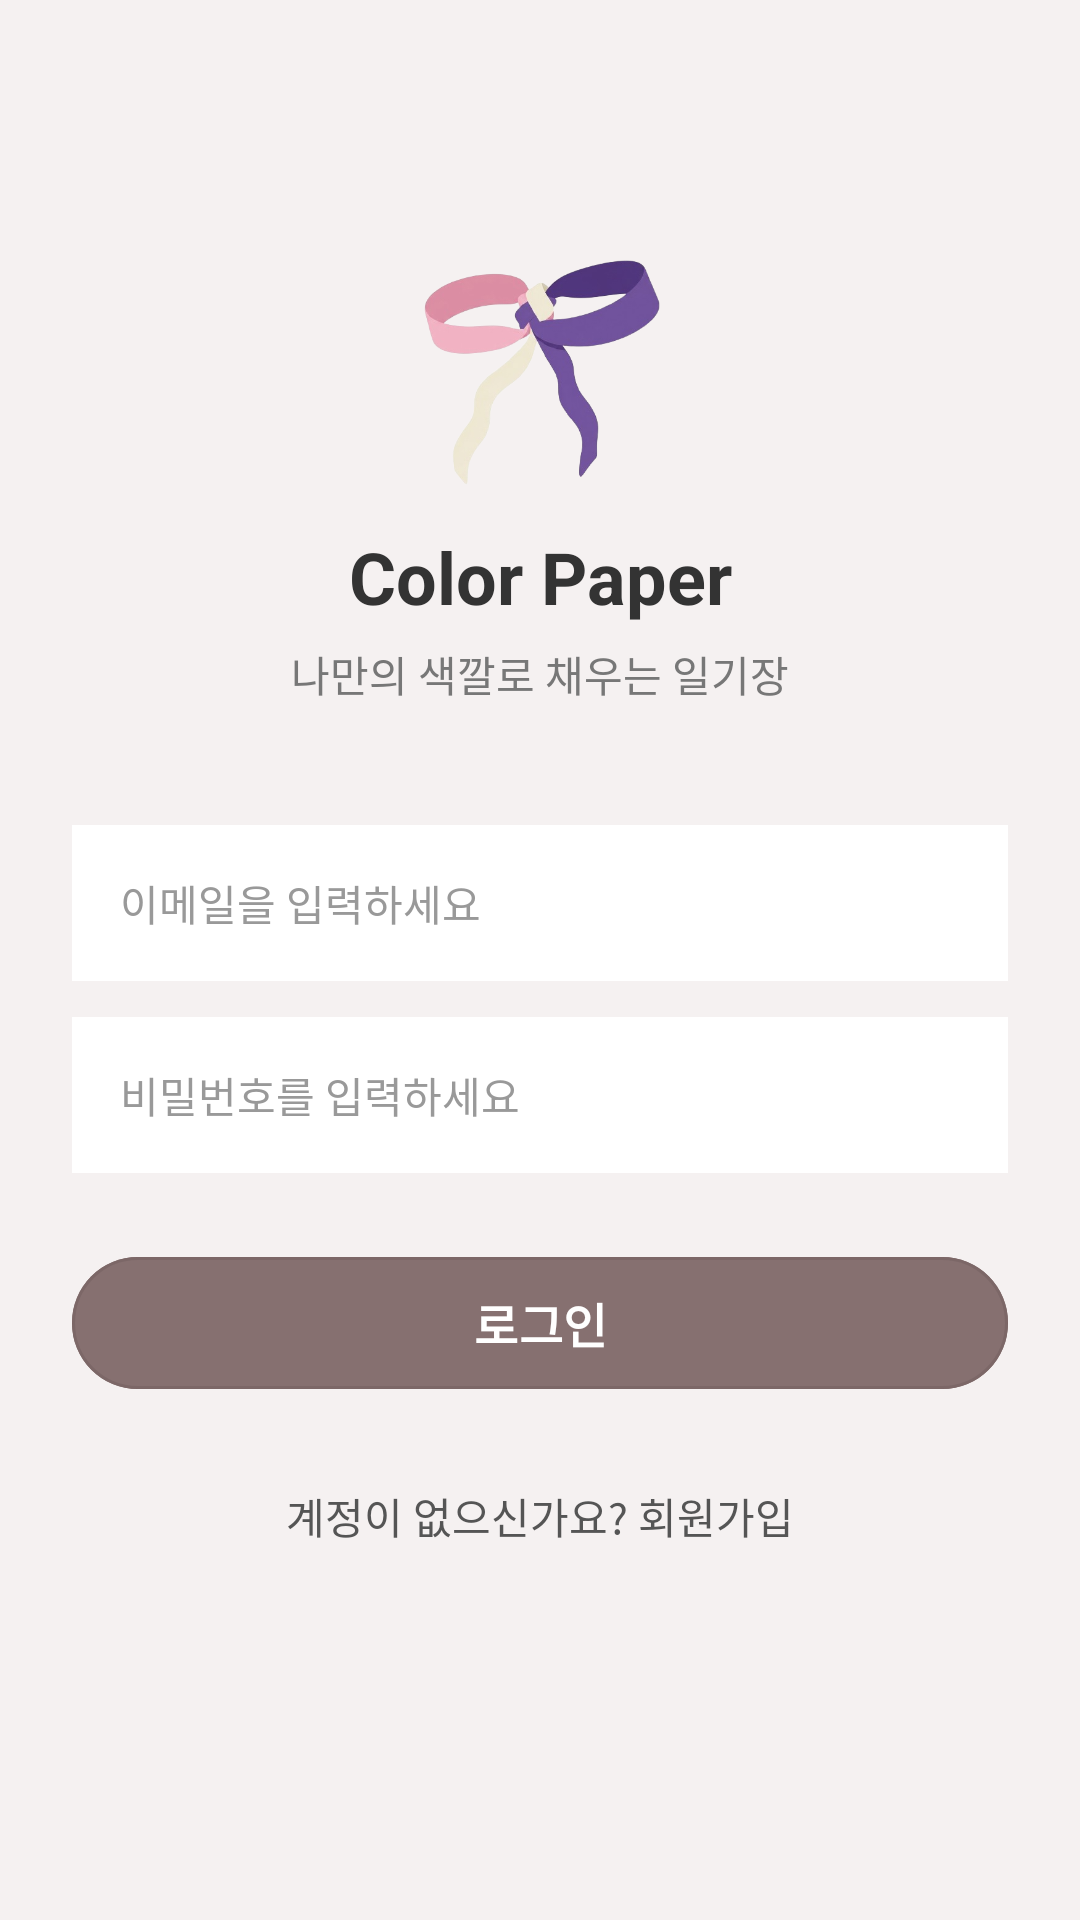

Reconstruct the res/layout file that produces this screen, plus the resources it refers to.
<!-- AndroidManifest.xml: application theme Base.Theme.ColorPaper -->
<!-- res/layout/fragment_login.xml -->
<?xml version="1.0" encoding="utf-8"?>
<androidx.constraintlayout.widget.ConstraintLayout xmlns:android="http://schemas.android.com/apk/res/android"
    xmlns:app="http://schemas.android.com/apk/res-auto"
    xmlns:tools="http://schemas.android.com/tools"
    android:id="@+id/root_layout"
    android:layout_width="match_parent"
    android:layout_height="match_parent"
    android:background="#F5F1F1"
    android:padding="24dp"
    tools:context=".ui.login.LoginFragment">

    
    <ImageView
        android:id="@+id/iv_app_logo"
        android:layout_width="80dp"
        android:layout_height="80dp"
        android:layout_marginTop="60dp"
        android:contentDescription="앱 로고"
        android:src="@drawable/ic_logo_rose"
        app:layout_constraintEnd_toEndOf="parent"
        app:layout_constraintStart_toStartOf="parent"
        app:layout_constraintTop_toTopOf="parent" />

    
    <TextView
        android:id="@+id/tv_app_title"
        android:layout_width="wrap_content"
        android:layout_height="wrap_content"
        android:layout_marginTop="12dp"
        android:text="Color Paper"
        android:textColor="#333333"
        android:textSize="24sp"
        android:textStyle="bold"
        app:layout_constraintEnd_toEndOf="parent"
        app:layout_constraintStart_toStartOf="parent"
        app:layout_constraintTop_toBottomOf="@id/iv_app_logo" />

    <TextView
        android:id="@+id/tv_app_subtitle"
        android:layout_width="wrap_content"
        android:layout_height="wrap_content"
        android:layout_marginTop="6dp"
        android:text="나만의 색깔로 채우는 일기장"
        android:textColor="#777777"
        android:textSize="14sp"
        app:layout_constraintEnd_toEndOf="parent"
        app:layout_constraintStart_toStartOf="parent"
        app:layout_constraintTop_toBottomOf="@id/tv_app_title" />

    
    <EditText
        android:id="@+id/et_email"
        android:layout_width="0dp"
        android:layout_height="52dp"
        android:layout_marginTop="40dp"
        android:background="#FFFFFF"
        android:hint="이메일을 입력하세요"
        android:inputType="textEmailAddress"
        android:paddingHorizontal="16dp"
        android:textColor="#000000"
        android:textColorHint="#999999"
        android:textSize="14sp"
        app:layout_constraintEnd_toEndOf="parent"
        app:layout_constraintStart_toStartOf="parent"
        app:layout_constraintTop_toBottomOf="@id/tv_app_subtitle" />

    
    <EditText
        android:id="@+id/et_password"
        android:layout_width="0dp"
        android:layout_height="52dp"
        android:layout_marginTop="12dp"
        android:background="#FFFFFF"
        android:hint="비밀번호를 입력하세요"
        android:inputType="textPassword"
        android:paddingHorizontal="16dp"
        android:textColor="#000000"
        android:textColorHint="#999999"
        android:textSize="14sp"
        app:layout_constraintEnd_toEndOf="parent"
        app:layout_constraintStart_toStartOf="parent"
        app:layout_constraintTop_toBottomOf="@id/et_email" />

    
    <com.google.android.material.button.MaterialButton
        android:id="@+id/btn_login"
        android:layout_width="0dp"
        android:layout_height="52dp"
        android:layout_marginTop="24dp"
        android:backgroundTint="#867070"
        android:text="로그인"
        android:textColor="#FFFFFF"
        android:textSize="16sp"
        android:textStyle="bold"
        app:cornerRadius="26dp"
        app:layout_constraintEnd_toEndOf="parent"
        app:layout_constraintStart_toStartOf="parent"
        app:layout_constraintTop_toBottomOf="@id/et_password" />

    
    <TextView
        android:id="@+id/tv_to_register"
        android:layout_width="wrap_content"
        android:layout_height="wrap_content"
        android:layout_marginTop="20dp"
        android:padding="8dp"
        android:text="계정이 없으신가요? 회원가입"
        android:textColor="#555555"
        android:textSize="14sp"
        app:layout_constraintEnd_toEndOf="parent"
        app:layout_constraintStart_toStartOf="parent"
        app:layout_constraintTop_toBottomOf="@id/btn_login" />

</androidx.constraintlayout.widget.ConstraintLayout>
<!-- resources referenced by this layout -->
<resources>
  <!-- drawable ic_logo_rose: png bitmap (drawable, 63173 bytes) -->
  <style name="Base.Theme.ColorPaper" parent="Theme.Material3.DayNight.NoActionBar">
          <item name="materialCardViewStyle">@style/Widget.ColorPaper.SoftCard</item>
          <item name="materialButtonStyle">@style/Widget.ColorPaper.SoftButton</item>
          <item name="shapeAppearanceSmallComponent">@style/ShapeAppearance.ColorPaper.Small</item>
          <item name="shapeAppearanceMediumComponent">@style/ShapeAppearance.ColorPaper.Medium</item>
          <item name="shapeAppearanceLargeComponent">@style/ShapeAppearance.ColorPaper.Large</item>
      </style>
  <style name="Widget.ColorPaper.SoftCard" parent="Widget.Material3.CardView.Filled">
          <item name="cardCornerRadius">@dimen/soft_card_corner_radius</item>
          <item name="cardElevation">0dp</item>
          <item name="strokeColor">@color/soft_outline</item>
          <item name="strokeWidth">1dp</item>
      </style>
  <style name="Widget.ColorPaper.SoftButton" parent="Widget.Material3.Button">
          <item name="cornerRadius">@dimen/soft_button_corner_radius</item>
          <item name="strokeColor">@color/soft_outline</item>
          <item name="strokeWidth">1dp</item>
          <item name="android:textAllCaps">false</item>
          <item name="android:stateListAnimator">@null</item>
      </style>
  <style name="ShapeAppearance.ColorPaper.Small" parent="ShapeAppearance.Material3.Corner.Medium">
          <item name="cornerSize">@dimen/soft_small_corner_radius</item>
      </style>
  <style name="ShapeAppearance.ColorPaper.Medium" parent="ShapeAppearance.Material3.Corner.Large">
          <item name="cornerSize">@dimen/soft_button_corner_radius</item>
      </style>
  <style name="ShapeAppearance.ColorPaper.Large" parent="ShapeAppearance.Material3.Corner.Full">
          <item name="cornerSize">@dimen/soft_card_corner_radius</item>
      </style>
  <color name="soft_outline">#26443838</color>
</resources>
